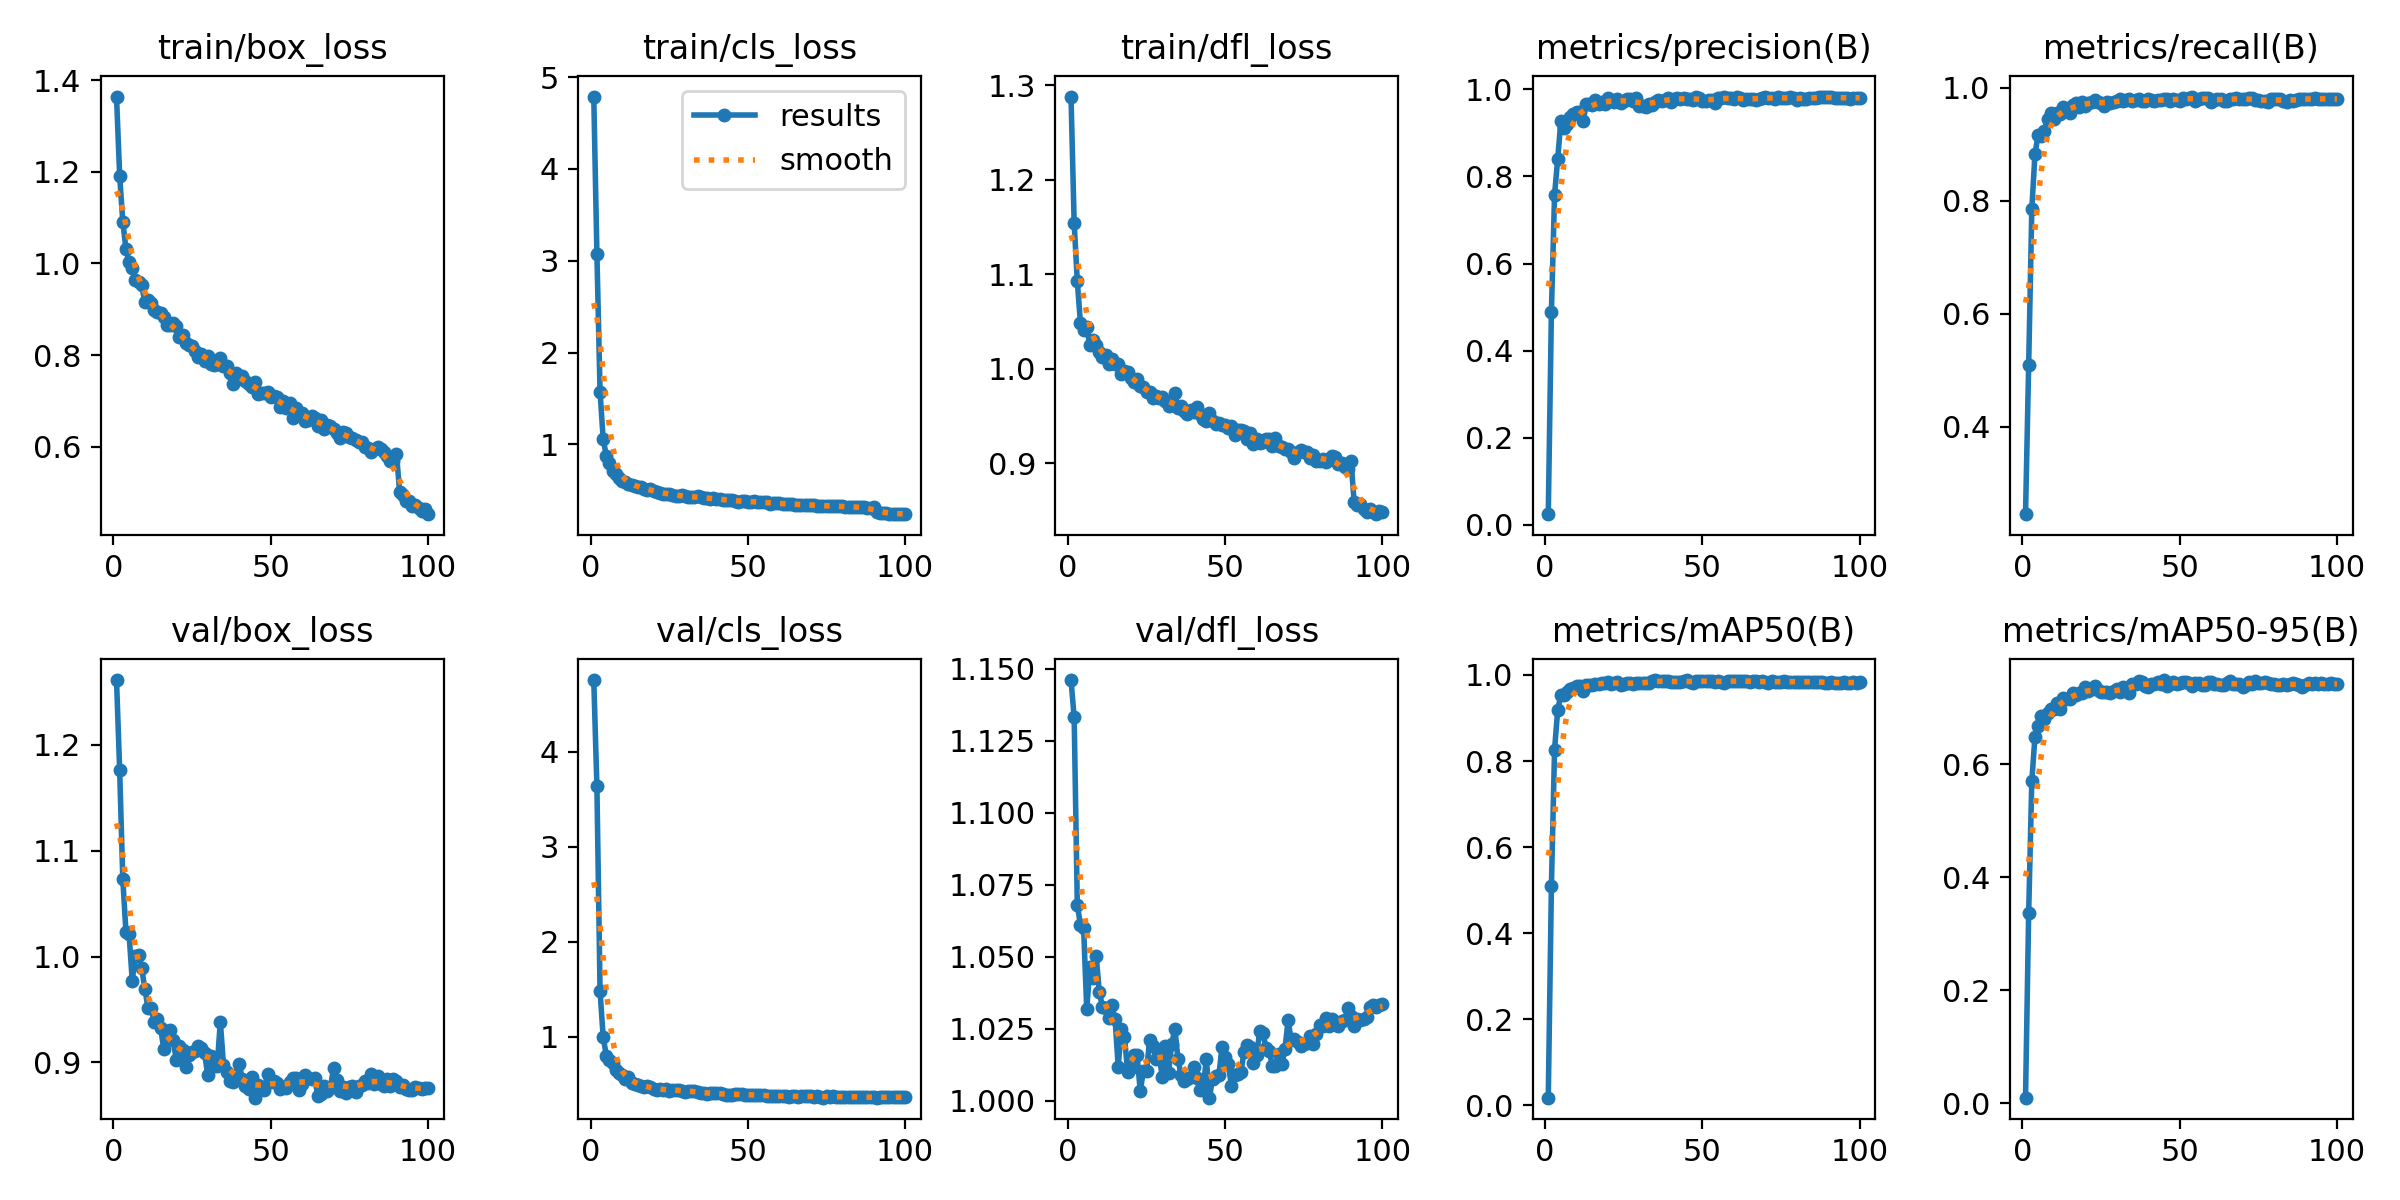

Data behind this chart, as committed beside it:
epoch, time, train/box_loss, train/cls_loss, train/dfl_loss, metrics/precision(B), metrics/recall(B), metrics/mAP50(B), metrics/mAP50-95(B), val/box_loss, val/cls_loss, val/dfl_loss, lr/pg0, lr/pg1, lr/pg2
1, 43.66, 1.364, 4.788, 1.288, 0.0242, 0.2457, 0.01727, 0.01021, 1.261, 4.753, 1.146, 3.528e-05, 3.528e-05, 3.528e-05
2, 56.45, 1.191, 3.071, 1.154, 0.489, 0.5088, 0.5092, 0.3361, 1.176, 3.635, 1.133, 7.27723e-05, 7.27723e-05, 7.27723e-05
3, 68.15, 1.091, 1.573, 1.093, 0.7578, 0.7851, 0.8266, 0.5704, 1.073, 1.479, 1.068, 0.0001095, 0.0001095, 0.0001095
4, 84.01, 1.031, 1.055, 1.048, 0.8403, 0.8824, 0.9186, 0.6488, 1.023, 0.9937, 1.061, 0.0001455, 0.0001455, 0.0001455
5, 101.3, 1.003, 0.8742, 1.042, 0.9274, 0.9166, 0.9541, 0.6677, 1.021, 0.8032, 1.06, 0.0001807, 0.0001807, 0.0001807
6, 118.4, 0.9907, 0.7916, 1.044, 0.9104, 0.9151, 0.9533, 0.6848, 0.9772, 0.7608, 1.032, 0.0002152, 0.0002152, 0.0002152
7, 138.2, 0.965, 0.7148, 1.025, 0.92, 0.9236, 0.9613, 0.6808, 1.001, 0.7211, 1.046, 0.0002489, 0.0002489, 0.0002489
8, 151.6, 0.9596, 0.6739, 1.031, 0.9376, 0.9452, 0.9679, 0.6901, 1.002, 0.6541, 1.043, 0.0002736, 0.0002736, 0.0002736
9, 166.8, 0.9523, 0.6357, 1.026, 0.9425, 0.9548, 0.9708, 0.6979, 0.9892, 0.6202, 1.05, 0.0002707, 0.0002707, 0.0002707
10, 182.1, 0.9167, 0.6015, 1.017, 0.9471, 0.9446, 0.9738, 0.697, 0.9696, 0.6007, 1.038, 0.0002678, 0.0002678, 0.0002678
11, 197, 0.9206, 0.5843, 1.012, 0.948, 0.9546, 0.9735, 0.708, 0.9517, 0.5608, 1.033, 0.0002649, 0.0002649, 0.0002649
12, 212.7, 0.9137, 0.5659, 1.015, 0.9268, 0.9533, 0.9618, 0.6974, 0.9513, 0.5775, 1.032, 0.000262, 0.000262, 0.000262
13, 228.8, 0.8983, 0.5625, 1.006, 0.9668, 0.9661, 0.9776, 0.7178, 0.9382, 0.5139, 1.029, 0.0002591, 0.0002591, 0.0002591
14, 240.9, 0.8938, 0.5456, 1.011, 0.9665, 0.96, 0.9758, 0.7157, 0.9415, 0.5012, 1.033, 0.0002562, 0.0002562, 0.0002562
15, 258.8, 0.8928, 0.5404, 1.006, 0.9644, 0.9552, 0.9772, 0.7158, 0.933, 0.4984, 1.028, 0.0002533, 0.0002533, 0.0002533
16, 271.5, 0.8833, 0.5317, 1.006, 0.976, 0.9697, 0.9796, 0.7266, 0.9132, 0.4837, 1.012, 0.0002503, 0.0002503, 0.0002503
17, 284.8, 0.8654, 0.512, 0.9943, 0.9674, 0.9732, 0.9795, 0.7223, 0.9228, 0.4775, 1.025, 0.0002474, 0.0002474, 0.0002474
18, 301.1, 0.8667, 0.5075, 0.998, 0.9711, 0.9651, 0.9825, 0.7261, 0.9311, 0.4842, 1.022, 0.0002445, 0.0002445, 0.0002445
19, 317, 0.8704, 0.509, 0.997, 0.9673, 0.974, 0.9822, 0.7255, 0.9214, 0.468, 1.01, 0.0002416, 0.0002416, 0.0002416
20, 328.5, 0.864, 0.4963, 0.9903, 0.9811, 0.9679, 0.984, 0.7358, 0.9023, 0.4481, 1.011, 0.0002387, 0.0002387, 0.0002387
21, 338.8, 0.84, 0.4777, 0.9862, 0.9752, 0.9725, 0.9799, 0.7302, 0.9152, 0.4434, 1.016, 0.0002358, 0.0002358, 0.0002358
22, 354.7, 0.8442, 0.4747, 0.9893, 0.97, 0.9746, 0.9811, 0.7323, 0.9118, 0.4469, 1.016, 0.0002329, 0.0002329, 0.0002329
23, 366.7, 0.8277, 0.4632, 0.9817, 0.977, 0.9783, 0.9847, 0.7379, 0.8958, 0.4392, 1.003, 0.00023, 0.00023, 0.00023
24, 383.3, 0.8224, 0.4633, 0.9812, 0.9686, 0.9743, 0.9772, 0.7314, 0.907, 0.4539, 1.01, 0.0002271, 0.0002271, 0.0002271
25, 396.8, 0.8202, 0.4594, 0.9754, 0.9733, 0.9736, 0.9795, 0.7275, 0.9099, 0.4358, 1.01, 0.0002241, 0.0002241, 0.0002241
26, 407.4, 0.8087, 0.4514, 0.9759, 0.9778, 0.9684, 0.981, 0.7285, 0.9109, 0.44, 1.021, 0.0002212, 0.0002212, 0.0002212
27, 423, 0.795, 0.442, 0.9697, 0.9773, 0.9747, 0.9807, 0.7283, 0.9159, 0.4435, 1.019, 0.0002183, 0.0002183, 0.0002183
28, 436.8, 0.8028, 0.4415, 0.9709, 0.9744, 0.9723, 0.9796, 0.7266, 0.9134, 0.4377, 1.014, 0.0002154, 0.0002154, 0.0002154
29, 452.5, 0.7883, 0.4429, 0.9695, 0.9808, 0.974, 0.9821, 0.7292, 0.9087, 0.4327, 1.016, 0.0002125, 0.0002125, 0.0002125
30, 468.9, 0.7977, 0.435, 0.9706, 0.9617, 0.9757, 0.9812, 0.7326, 0.888, 0.4253, 1.008, 0.0002096, 0.0002096, 0.0002096
31, 480.6, 0.7814, 0.4252, 0.9657, 0.963, 0.9793, 0.9812, 0.7274, 0.9061, 0.4357, 1.019, 0.0002067, 0.0002067, 0.0002067
32, 496.2, 0.7791, 0.4224, 0.9612, 0.9592, 0.9762, 0.9808, 0.736, 0.8969, 0.4343, 1.01, 0.0002038, 0.0002038, 0.0002038
33, 509.7, 0.7813, 0.424, 0.9616, 0.9657, 0.9779, 0.9809, 0.7307, 0.8966, 0.427, 1.02, 0.0002009, 0.0002009, 0.0002009
34, 522.1, 0.7939, 0.4368, 0.974, 0.9644, 0.9795, 0.9862, 0.7256, 0.9387, 0.4244, 1.025, 0.0001979, 0.0001979, 0.0001979
35, 536.2, 0.7763, 0.4265, 0.9585, 0.9707, 0.9768, 0.9882, 0.7415, 0.8979, 0.4113, 1.015, 0.000195, 0.000195, 0.000195
36, 547.5, 0.7755, 0.4175, 0.9605, 0.9766, 0.9789, 0.9857, 0.7411, 0.8906, 0.4089, 1.009, 0.0001921, 0.0001921, 0.0001921
37, 565.4, 0.7613, 0.4131, 0.9555, 0.9736, 0.9804, 0.9868, 0.7472, 0.8828, 0.4015, 1.007, 0.0001892, 0.0001892, 0.0001892
38, 577, 0.7369, 0.3993, 0.9524, 0.9757, 0.9763, 0.9866, 0.7464, 0.8812, 0.4051, 1.008, 0.0001863, 0.0001863, 0.0001863
39, 588.5, 0.7617, 0.4124, 0.9568, 0.9812, 0.976, 0.9869, 0.739, 0.8879, 0.4075, 1.008, 0.0001834, 0.0001834, 0.0001834
40, 606.7, 0.7541, 0.4083, 0.9548, 0.9716, 0.9801, 0.9841, 0.7375, 0.8989, 0.4126, 1.012, 0.0001805, 0.0001805, 0.0001805
41, 618.2, 0.7544, 0.4096, 0.9597, 0.9784, 0.9778, 0.9848, 0.7423, 0.8841, 0.4052, 1.008, 0.0001776, 0.0001776, 0.0001776
42, 632.4, 0.7444, 0.3965, 0.9526, 0.9802, 0.9756, 0.9828, 0.7421, 0.8775, 0.397, 1.004, 0.0001747, 0.0001747, 0.0001747
43, 647.3, 0.7368, 0.3901, 0.9467, 0.9786, 0.9785, 0.9829, 0.7459, 0.8746, 0.3922, 1.004, 0.0001718, 0.0001718, 0.0001718
44, 664.4, 0.7299, 0.3893, 0.9453, 0.9805, 0.9776, 0.9854, 0.7427, 0.8861, 0.3936, 1.015, 0.0001688, 0.0001688, 0.0001688
45, 675.9, 0.7426, 0.395, 0.9531, 0.9789, 0.9792, 0.9872, 0.7489, 0.8668, 0.3898, 1.001, 0.0001659, 0.0001659, 0.0001659
46, 690.8, 0.7146, 0.3845, 0.9449, 0.9771, 0.9793, 0.9841, 0.7384, 0.8789, 0.3952, 1.008, 0.000163, 0.000163, 0.000163
47, 703.3, 0.7165, 0.3759, 0.9418, 0.9756, 0.9773, 0.9821, 0.7428, 0.8767, 0.4009, 1.009, 0.0001601, 0.0001601, 0.0001601
48, 715, 0.7168, 0.3811, 0.9427, 0.9824, 0.9797, 0.9856, 0.746, 0.8741, 0.397, 1.009, 0.0001572, 0.0001572, 0.0001572
49, 729.5, 0.719, 0.3815, 0.9411, 0.9801, 0.9789, 0.9871, 0.7423, 0.8892, 0.3915, 1.019, 0.0001543, 0.0001543, 0.0001543
50, 739.6, 0.7086, 0.377, 0.941, 0.973, 0.9772, 0.9851, 0.7443, 0.8819, 0.3935, 1.015, 0.0001514, 0.0001514, 0.0001514
51, 753.4, 0.71, 0.3737, 0.9375, 0.9742, 0.9814, 0.986, 0.7458, 0.8829, 0.3897, 1.013, 0.0001485, 0.0001485, 0.0001485
52, 764.8, 0.7083, 0.3795, 0.9397, 0.9764, 0.9795, 0.987, 0.7456, 0.8806, 0.3862, 1.005, 0.0001456, 0.0001456, 0.0001456
53, 780, 0.687, 0.3699, 0.9298, 0.9766, 0.9818, 0.9861, 0.7443, 0.8749, 0.3872, 1.009, 0.0001426, 0.0001426, 0.0001426
54, 790.9, 0.6991, 0.3705, 0.9357, 0.9699, 0.9843, 0.984, 0.7386, 0.8765, 0.3903, 1.009, 0.0001397, 0.0001397, 0.0001397
55, 801.3, 0.6847, 0.3666, 0.9354, 0.9792, 0.9768, 0.9858, 0.7431, 0.8762, 0.3852, 1.01, 0.0001368, 0.0001368, 0.0001368
56, 812, 0.6964, 0.3705, 0.9338, 0.9799, 0.9803, 0.9826, 0.743, 0.8817, 0.3819, 1.017, 0.0001339, 0.0001339, 0.0001339
57, 821.8, 0.6627, 0.3534, 0.9259, 0.9834, 0.9826, 0.9825, 0.7404, 0.8858, 0.3811, 1.019, 0.000131, 0.000131, 0.000131
58, 835.3, 0.6857, 0.3629, 0.9316, 0.981, 0.9814, 0.986, 0.7394, 0.8849, 0.3766, 1.019, 0.0001281, 0.0001281, 0.0001281
59, 845.8, 0.6725, 0.3611, 0.9206, 0.9795, 0.9812, 0.9863, 0.7457, 0.8739, 0.375, 1.013, 0.0001252, 0.0001252, 0.0001252
60, 856.4, 0.6732, 0.3562, 0.9262, 0.9787, 0.9751, 0.9862, 0.7454, 0.8796, 0.3789, 1.016, 0.0001223, 0.0001223, 0.0001223
... 40 more rows
